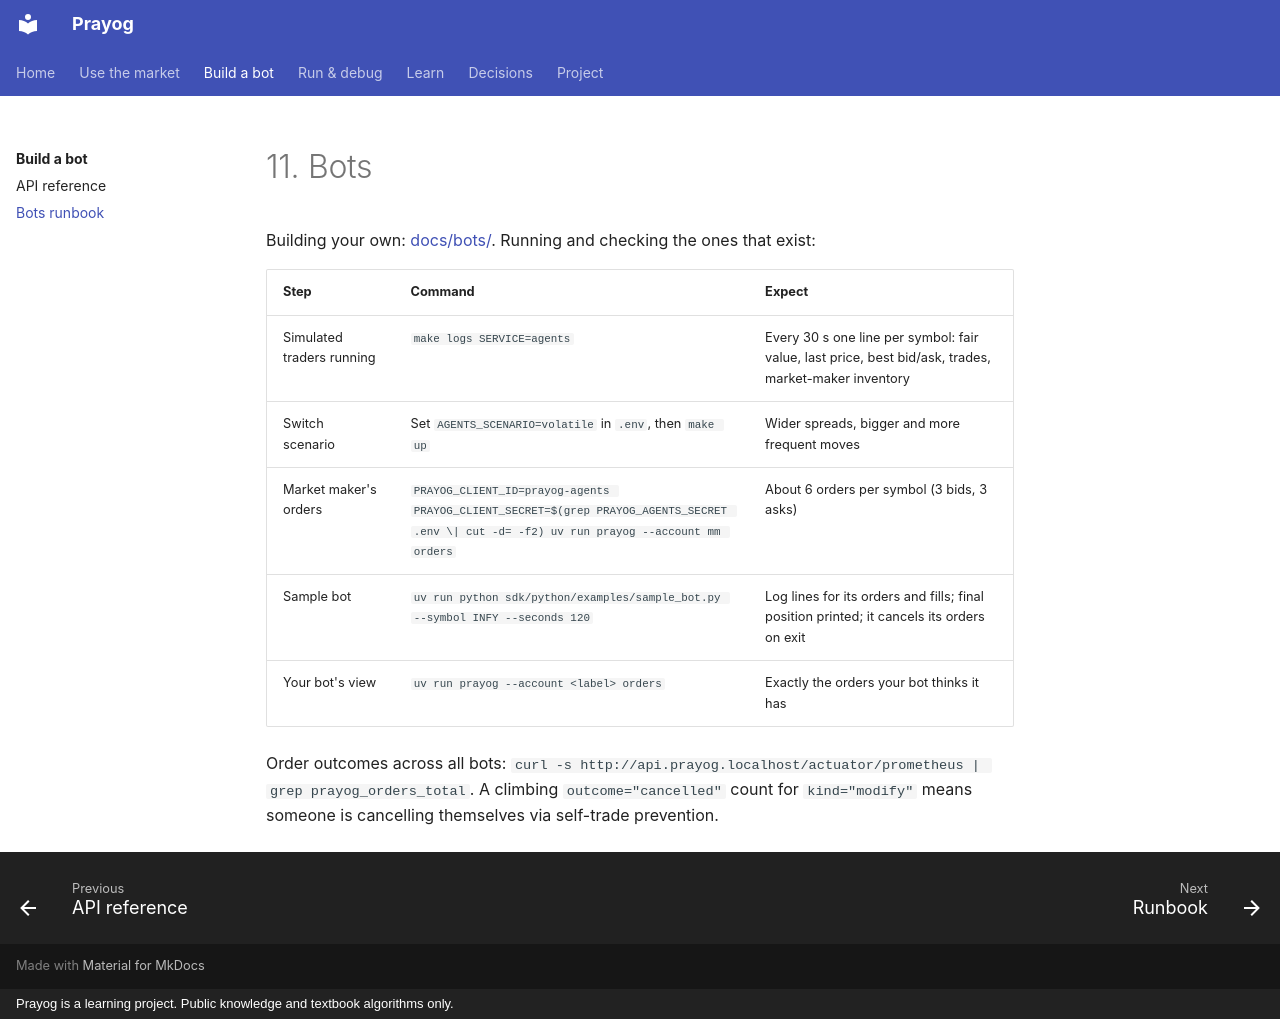

repository: rj8228/prayog · page: runbook/11-bots/index.html · generator: mkdocs · copyright: Prayog is a learning project. Public knowledge and textbook algorithms only.

# 11. Bots

Building your own: [docs/bots/](../bots/README.md). Running and checking the ones that exist:

| Step | Command | Expect |
|---|---|---|
| Simulated traders running | `make logs SERVICE=agents` | Every 30 s one line per symbol: fair value, last price, best bid/ask, trades, market-maker inventory |
| Switch scenario | Set `AGENTS_SCENARIO=volatile` in `.env`, then `make up` | Wider spreads, bigger and more frequent moves |
| Market maker's orders | `PRAYOG_CLIENT_ID=prayog-agents PRAYOG_CLIENT_SECRET=$(grep PRAYOG_AGENTS_SECRET .env \| cut -d= -f2) uv run prayog --account mm orders` | About 6 orders per symbol (3 bids, 3 asks) |
| Sample bot | `uv run python sdk/python/examples/sample_bot.py --symbol INFY --seconds 120` | Log lines for its orders and fills; final position printed; it cancels its orders on exit |
| Your bot's view | `uv run prayog --account <label> orders` | Exactly the orders your bot thinks it has |

Order outcomes across all bots: `curl -s http://api.prayog.localhost/actuator/prometheus | grep prayog_orders_total`.
A climbing `outcome="cancelled"` count for `kind="modify"` means someone is cancelling themselves via self-trade
prevention.
